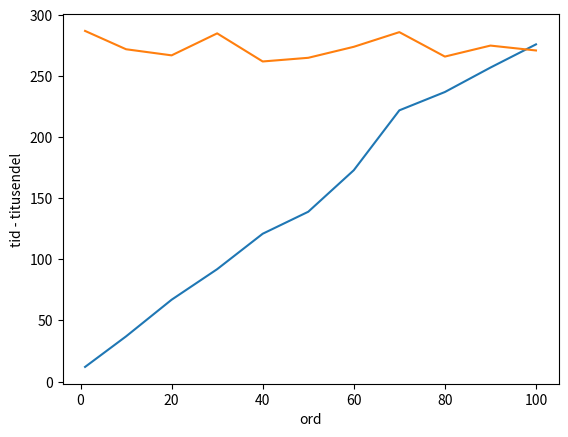

Reproduce this figure in Python.
import matplotlib.pyplot as plt
plt.plot([1,10,20,30,40,50,60,70,80,90,100], [12, 37, 67, 92, 121, 139, 173, 222, 237, 257, 276])
plt.plot([1,10,20,30,40,50,60,70,80,90,100], [287, 272, 267, 285, 262, 265, 274, 286, 266, 275, 271])
plt.ylabel('tid - titusendel')
plt.xlabel('ord')
plt.show()